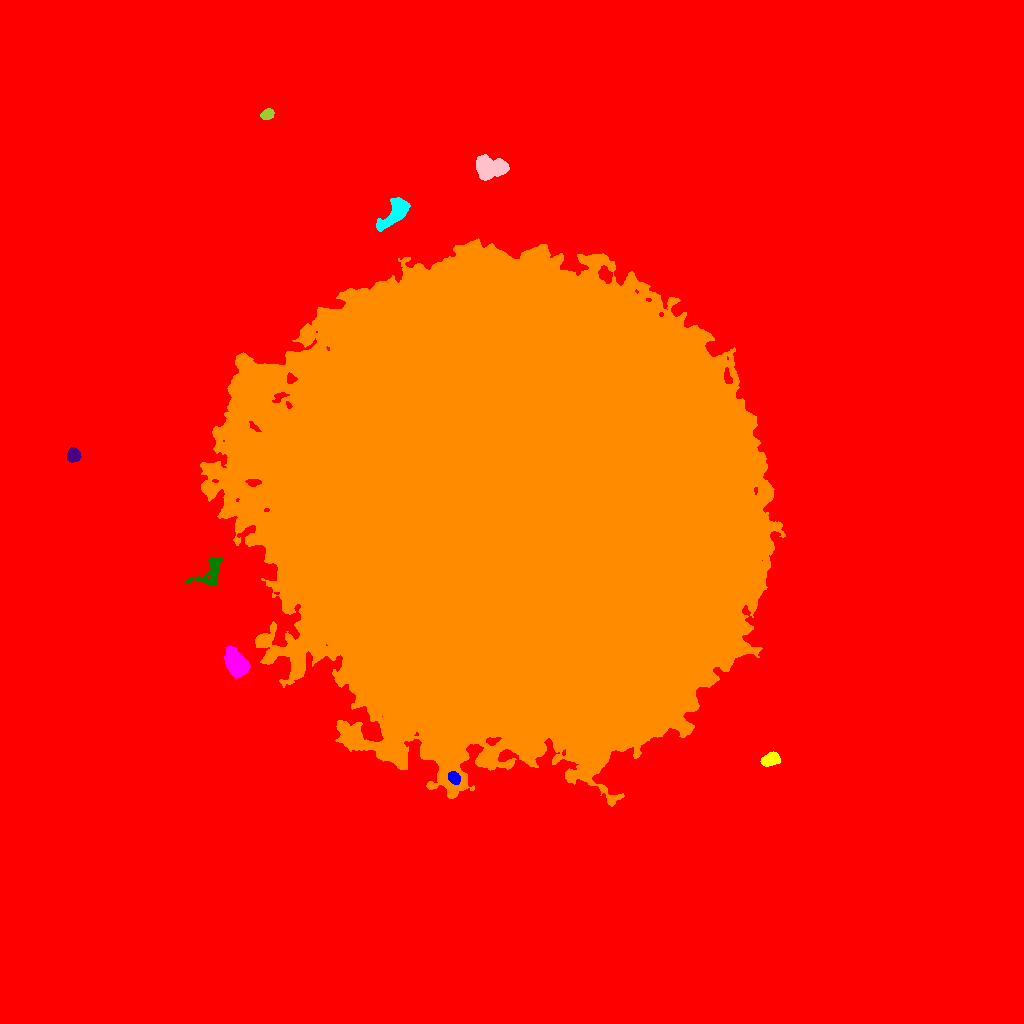

The data file committed next to this chart (first rows):
ID, X, Y, A, B, theta, total_flux, mu_max, mu_median, mu_mean, R_fwhm, R_e, R10, R90, x_start, x_end, y_start, y_end, area, greylevel
0, 495.7, 498.1, 293.9, 279.6, -0.8622, 4161773, 139.0, 4.0, 5.061, 7.797, 220.7, 78.85, 382.4, 0, 1023, 0, 1023, 822315, 5.061
1, 454, 245.9, 3.234, 2.413, -0.8914, 1071, 16.0, 7.0, 7.438, 4.618, 3.656, 1.493, 5.642, 448, 460, 239, 252, 144, 50.44
2, 770.4, 264.1, 4.297, 2.884, 0.3266, 2085, 20.0, 8.0, 9.185, 5.67, 4.514, 1.784, 7.159, 760, 780, 257, 272, 227, 27.19
3, 237.3, 358, 5.626, 4.311, -1.028, 10245, 60.0, 13.0, 18.23, 6.628, 5.944, 2.326, 9.997, 224, 250, 345, 377, 562, 42.23
4, 210.3, 452.1, 9.981, 5.384, 0.8503, 1445, 9.0, 3.0, 3.44, 5.809, 6.383, 2.459, 10.2, 185, 222, 438, 466, 420, 25.44
5, 73.39, 568.1, 3.167, 2.958, 1.558, 1121, 13.0, 6.0, 6.333, 5.171, 3.989, 1.693, 6.129, 67, 81, 561, 576, 177, 28.33
6, 514.2, 511.9, 107.1, 101, -0.5704, 10332938, 216.0, 40.0, 46.31, 59.32, 133.3, 51.43, 213.4, 200, 785, 217, 785, 223107, 64.31
7, 393.9, 809.8, 10.64, 4.379, 0.8638, 2326, 10.0, 4.0, 4.276, 8.74, 7.024, 2.821, 11.04, 376, 410, 792, 826, 544, 24.28
8, 491.1, 856.7, 9.185, 4.675, -0.09511, 6339, 32.0, 8.0, 10.27, 6.91, 7.159, 2.706, 11.74, 476, 509, 843, 869, 617, 32.27
9, 267.2, 909, 2.956, 2.284, 0.584, 722.0, 13.0, 5.0, 5.47, 4.107, 3.338, 1.262, 5.202, 260, 274, 904, 915, 132, 25.47
10, 1017, 940.6, 6.036, 3.09, 1.068, 3917, 28.0, 12.0, 11.83, 6.676, 5.412, 2.111, 8.406, 1007, 1023, 928, 956, 331, 30.83
